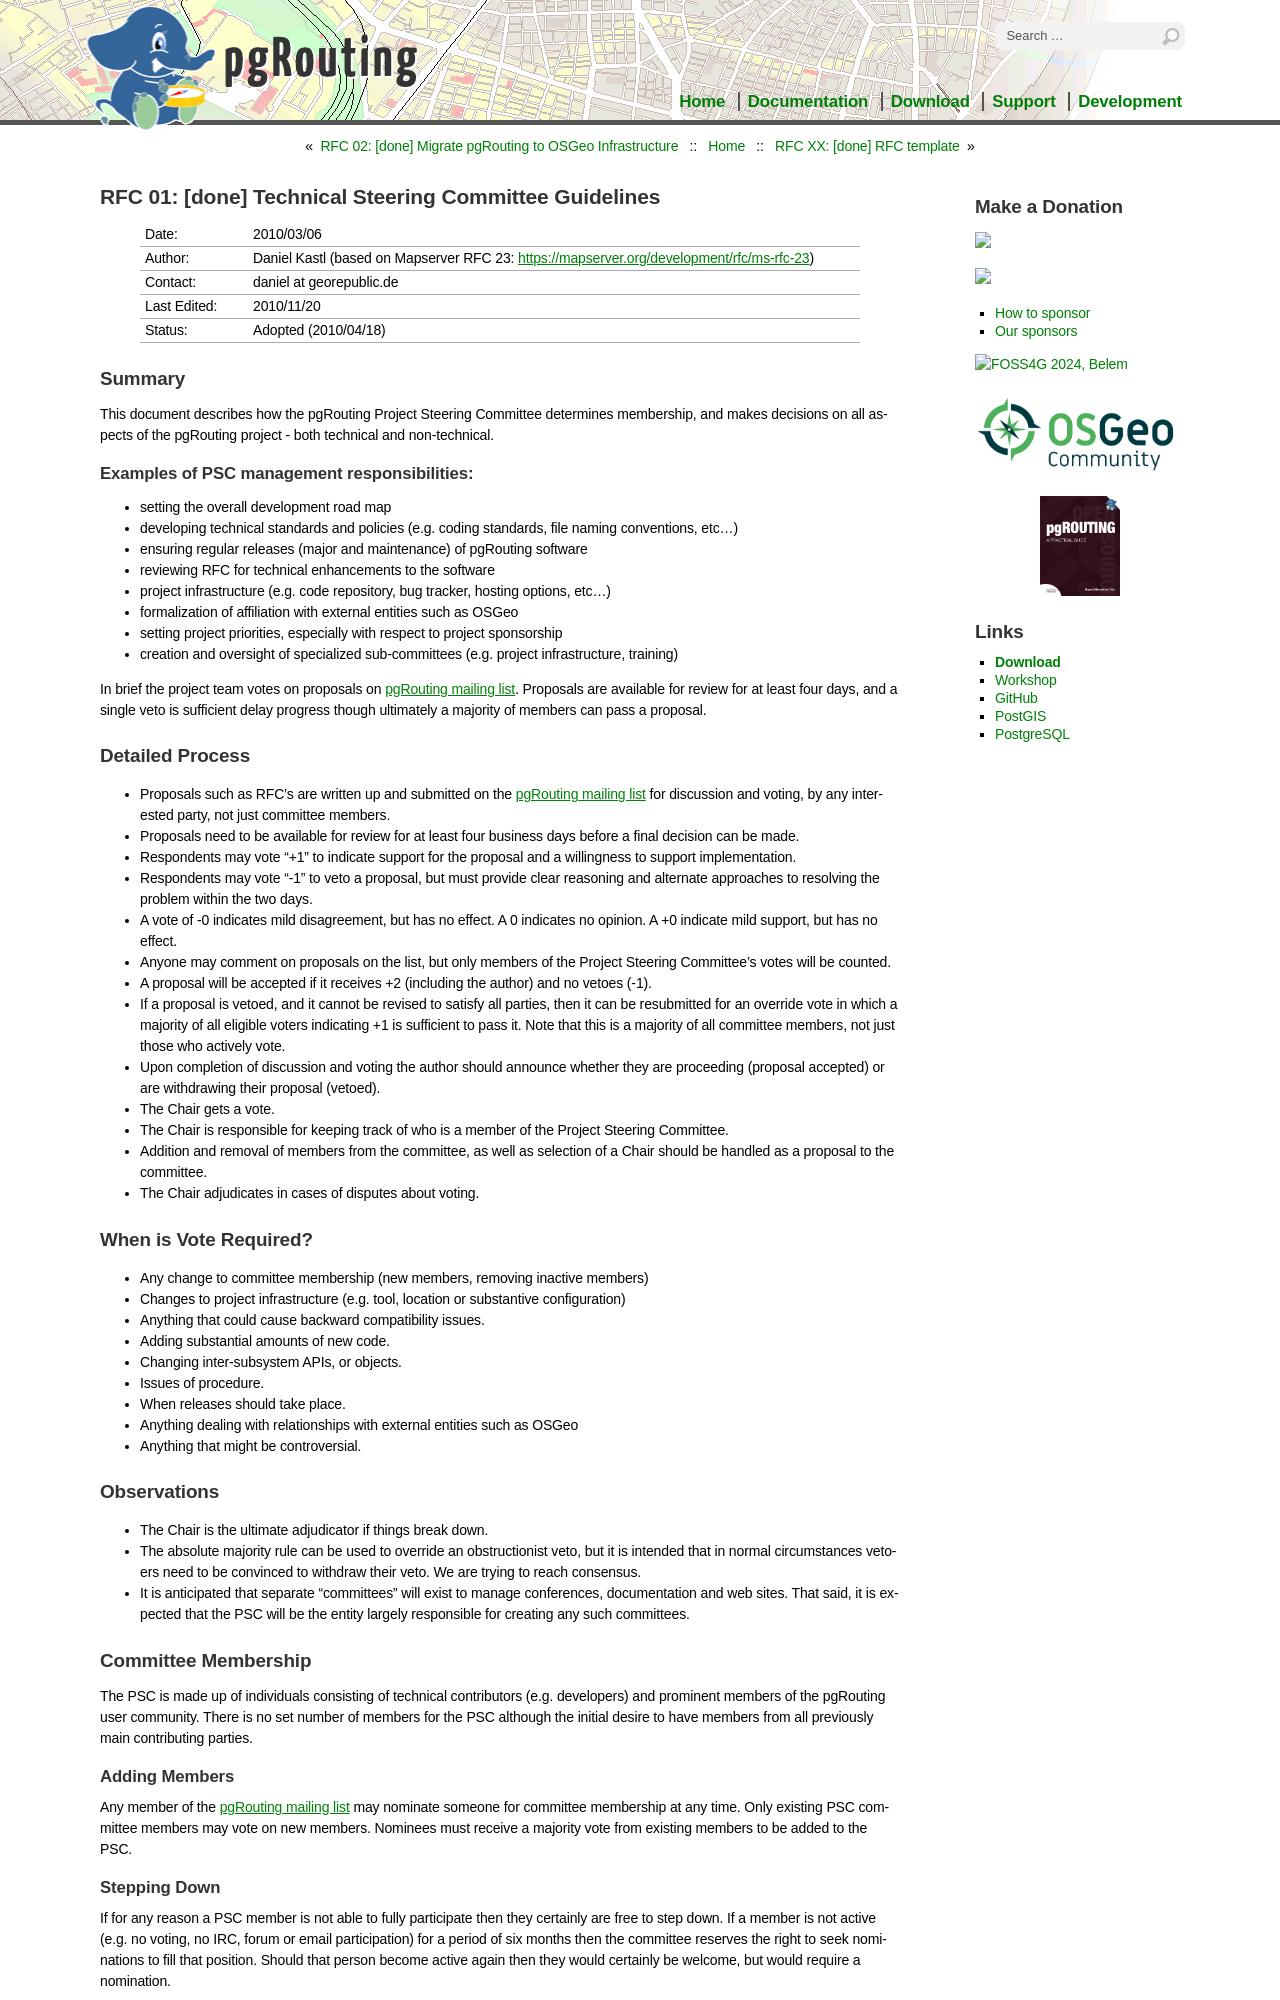

repository: pgRouting/website · page: rfc/rfc-01.html · generator: sphinx

..
   ****************************************************************************
    pgRouting Website
    Copyright(c) pgRouting Contributors

    This documentation is licensed under a Creative Commons Attribution-Share
    Alike 3.0 License: https://creativecommons.org/licenses/by-sa/3.0/
   ****************************************************************************

.. _rfc-01:

RFC 01: [done] Technical Steering Committee Guidelines
===============================================================================

.. list-table::
   :widths: 15 85

   * - Date:
     - 2010/03/06
   * - Author:
     - Daniel Kastl (based on Mapserver RFC 23: https://mapserver.org/development/rfc/ms-rfc-23)
   * - Contact:
     - daniel at georepublic.de
   * - Last Edited:
     - 2010/11/20
   * - Status:
     - Adopted (2010/04/18)

Summary
********************************************************************************

This document describes how the pgRouting Project Steering Committee determines membership, and makes decisions on all aspects of the pgRouting project - both technical and non-technical.

Examples of PSC management responsibilities:
^^^^^^^^^^^^^^^^^^^^^^^^^^^^^^^^^^^^^^^^^^^^

* setting the overall development road map
* developing technical standards and policies (e.g. coding standards, file naming conventions, etc...)
* ensuring regular releases (major and maintenance) of pgRouting software
* reviewing RFC for technical enhancements to the software
* project infrastructure (e.g. code repository, bug tracker, hosting options, etc...)
* formalization of affiliation with external entities such as OSGeo
* setting project priorities, especially with respect to project sponsorship
* creation and oversight of specialized sub-committees (e.g. project infrastructure, training)

In brief the project team votes on proposals on `pgRouting mailing list <https://lists.osgeo.org/mailman/listinfo/pgrouting-dev>`_. Proposals are available for review for at least four days, and a single veto is sufficient delay progress though ultimately a majority of members can pass a proposal.

Detailed Process
********************************************************************************

* Proposals such as RFC's are written up and submitted on the `pgRouting mailing list <https://lists.osgeo.org/mailman/listinfo/pgrouting-dev>`_ for discussion and voting, by any interested party, not just committee members.
* Proposals need to be available for review for at least four business days before a final decision can be made.
* Respondents may vote “+1” to indicate support for the proposal and a willingness to support implementation.
* Respondents may vote “-1” to veto a proposal, but must provide clear reasoning and alternate approaches to resolving the problem within the two days.
* A vote of -0 indicates mild disagreement, but has no effect. A 0 indicates no opinion. A +0 indicate mild support, but has no effect.
* Anyone may comment on proposals on the list, but only members of the Project Steering Committee’s votes will be counted.
* A proposal will be accepted if it receives +2 (including the author) and no vetoes (-1).
* If a proposal is vetoed, and it cannot be revised to satisfy all parties, then it can be resubmitted for an override vote in which a majority of all eligible voters indicating +1 is sufficient to pass it. Note that this is a majority of all committee members, not just those who actively vote.
* Upon completion of discussion and voting the author should announce whether they are proceeding (proposal accepted) or are withdrawing their proposal (vetoed).
* The Chair gets a vote.
* The Chair is responsible for keeping track of who is a member of the Project Steering Committee.
* Addition and removal of members from the committee, as well as selection of a Chair should be handled as a proposal to the committee.
* The Chair adjudicates in cases of disputes about voting.

When is Vote Required?
********************************************************************************

* Any change to committee membership (new members, removing inactive members)
* Changes to project infrastructure (e.g. tool, location or substantive configuration)
* Anything that could cause backward compatibility issues.
* Adding substantial amounts of new code.
* Changing inter-subsystem APIs, or objects.
* Issues of procedure.
* When releases should take place.
* Anything dealing with relationships with external entities such as OSGeo
* Anything that might be controversial.

Observations
********************************************************************************

* The Chair is the ultimate adjudicator if things break down.
* The absolute majority rule can be used to override an obstructionist veto, but it is intended that in normal circumstances vetoers need to be convinced to withdraw their veto. We are trying to reach consensus.
* It is anticipated that separate “committees” will exist to manage conferences, documentation and web sites. That said, it is expected that the PSC will be the entity largely responsible for creating any such committees.

Committee Membership
********************************************************************************

The PSC is made up of individuals consisting of technical contributors (e.g. developers) and prominent members of the pgRouting user community. There is no set number of members for the PSC although the initial desire to have members from all previously main contributing parties.
